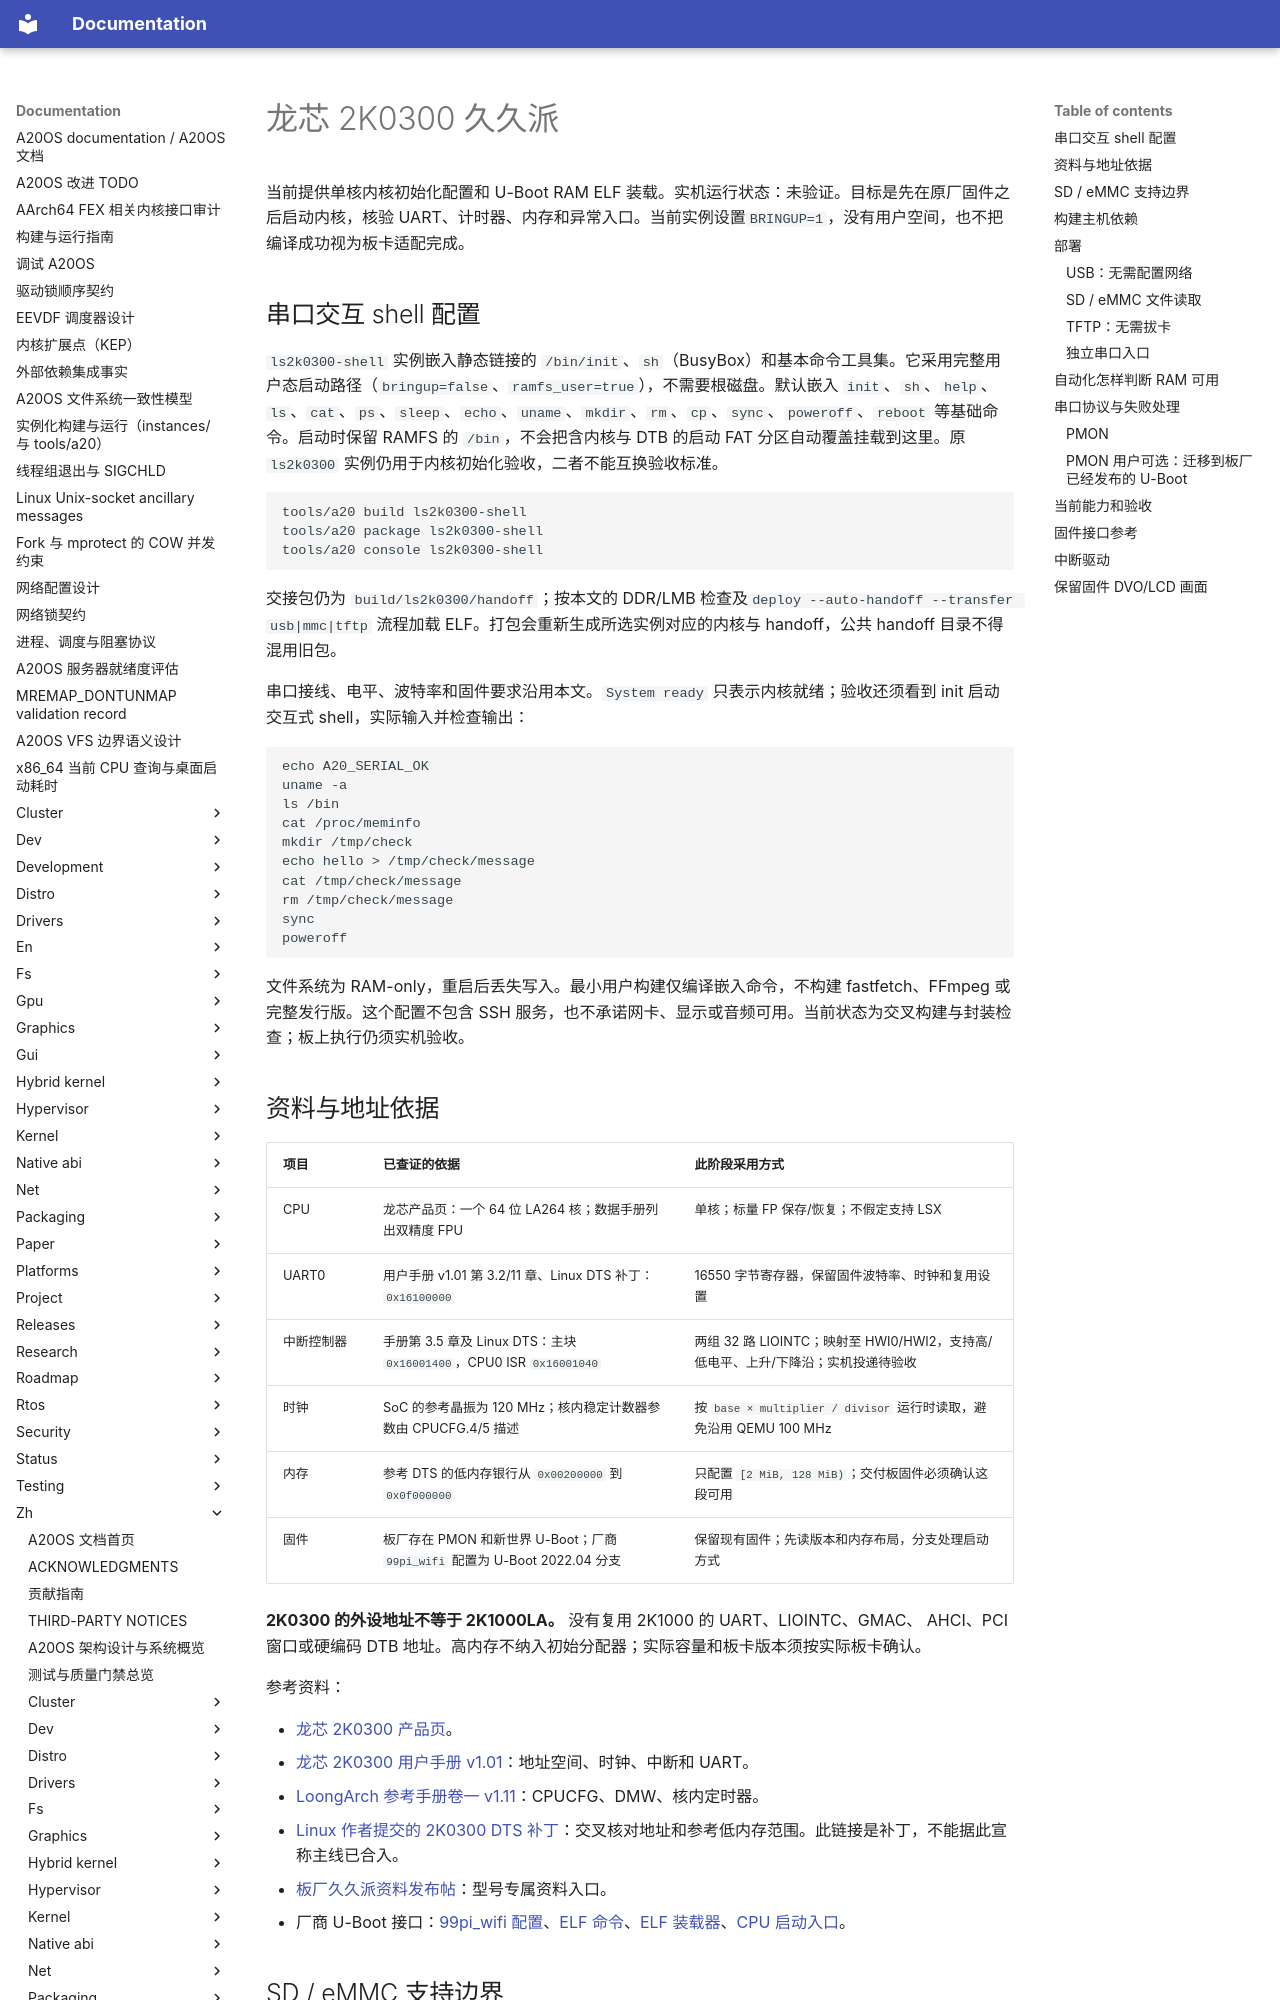

repository: fQwQf/A20OS · page: zh/platforms/2k0300/index.html · generator: mkdocs

# 龙芯 2K0300 久久派

当前提供单核内核初始化配置和 U-Boot RAM ELF 装载。实机运行状态：未验证。目标是先在原厂固件之后启动内核，核验 UART、计时器、内存和异常入口。当前实例设置`BRINGUP=1`，没有用户空间，也不把编译成功视为板卡适配完成。


## 串口交互 shell 配置

`ls2k0300-shell` 实例嵌入静态链接的 `/bin/init`、`sh`（BusyBox）和基本命令工具集。它采用完整用户态启动路径（`bringup=false`、`ramfs_user=true`），不需要根磁盘。默认嵌入 `init`、`sh`、`help`、`ls`、`cat`、`ps`、`sleep`、`echo`、`uname`、`mkdir`、`rm`、`cp`、`sync`、`poweroff`、`reboot` 等基础命令。启动时保留 RAMFS 的 `/bin`，不会把含内核与 DTB 的启动 FAT 分区自动覆盖挂载到这里。原 `ls2k0300` 实例仍用于内核初始化验收，二者不能互换验收标准。

```sh
tools/a20 build ls2k0300-shell
tools/a20 package ls2k0300-shell
tools/a20 console ls2k0300-shell
```

交接包仍为 `build/ls2k0300/handoff`；按本文的 DDR/LMB 检查及`deploy --auto-handoff --transfer usb|mmc|tftp` 流程加载 ELF。打包会重新生成所选实例对应的内核与 handoff，公共 handoff 目录不得混用旧包。

串口接线、电平、波特率和固件要求沿用本文。`System ready` 只表示内核就绪；验收还须看到 init 启动交互式 shell，实际输入并检查输出：

```sh
echo A20_SERIAL_OK
uname -a
ls /bin
cat /proc/meminfo
mkdir /tmp/check
echo hello > /tmp/check/message
cat /tmp/check/message
rm /tmp/check/message
sync
poweroff
```

文件系统为 RAM-only，重启后丢失写入。最小用户构建仅编译嵌入命令，不构建 fastfetch、FFmpeg 或完整发行版。这个配置不包含 SSH 服务，也不承诺网卡、显示或音频可用。当前状态为交叉构建与封装检查；板上执行仍须实机验收。

## 资料与地址依据

| 项目 | 已查证的依据 | 此阶段采用方式 |
| --- | --- | --- |
| CPU | 龙芯产品页：一个 64 位 LA264 核；数据手册列出双精度 FPU | 单核；标量 FP 保存/恢复；不假定支持 LSX |
| UART0 | 用户手册 v1.01 第 3.2/11 章、Linux DTS 补丁：`0x16100000` | 16550 字节寄存器，保留固件波特率、时钟和复用设置 |
| 中断控制器 | 手册第 3.5 章及 Linux DTS：主块 `0x16001400`，CPU0 ISR `0x16001040` | 两组 32 路 LIOINTC；映射至 HWI0/HWI2，支持高/低电平、上升/下降沿；实机投递待验收 |
| 时钟 | SoC 的参考晶振为 120 MHz；核内稳定计数器参数由 CPUCFG.4/5 描述 | 按 `base × multiplier / divisor` 运行时读取，避免沿用 QEMU 100 MHz |
| 内存 | 参考 DTS 的低内存银行从 `0x00200000` 到 `0x0f000000` | 只配置 `[2 MiB, 128 MiB)`；交付板固件必须确认这段可用 |
| 固件 | 板厂存在 PMON 和新世界 U-Boot；厂商 `99pi_wifi` 配置为 U-Boot 2022.04 分支 | 保留现有固件；先读版本和内存布局，分支处理启动方式 |

**2K0300 的外设地址不等于 2K1000LA。** 没有复用 2K1000 的 UART、LIOINTC、GMAC、 AHCI、PCI 窗口或硬编码 DTB 地址。高内存不纳入初始分配器；实际容量和板卡版本须按实际板卡确认。

参考资料：

- [龙芯 2K0300 产品页](https://www.loongson.cn/product/show?id=33)。
- [龙芯 2K0300 用户手册 v1.01](https://www.loongson.cn/uploads/images/2025060909243029508.%E9%BE%99%E8%8A%AF2K0300%E5%A4%84%E7%90%86%E5%99%A8%E7%94%A8%E6%88%B7%E6%89%8B%E5%86%8C_V1.01.pdf)：地址空间、时钟、中断和 UART。
- [LoongArch 参考手册卷一 v1.11](https://loongson.cn/uploads/images/2025032109191292796.%E9%BE%99%E6%9E%B6%E6%9E%84%E5%8F%82%E8%80%83%E6%89%8B%E5%86%8C%E5%8D%B7%E4%B8%80_r1p11.pdf)：CPUCFG、DMW、核内定时器。
- [Linux 作者提交的 2K0300 DTS 补丁](https://lkml.rescloud.iu.edu/hypermail/linux/kernel/2603.2/13347.html)：交叉核对地址和参考低内存范围。此链接是补丁，不能据此宣称主线已合入。
- [板厂久久派资料发布帖](https://bbs.ctcisz.com/forum.php?mod=viewthread&page=1&tid=182)：型号专属资料入口。
- 厂商 U-Boot 接口：[99pi_wifi 配置](https://gitee.com/open-loongarch/u-boot/blob/master/configs/loongson_2k300_99pi_wifi_defconfig)、[ELF 命令](https://gitee.com/open-loongarch/u-boot/blob/master/cmd/elf.c)、[ELF 装载器](https://gitee.com/open-loongarch/u-boot/blob/master/lib/elf.c)、[CPU 启动入口](https://gitee.com/open-loongarch/u-boot/blob/master/arch/loongarch/cpu/start.S)。
